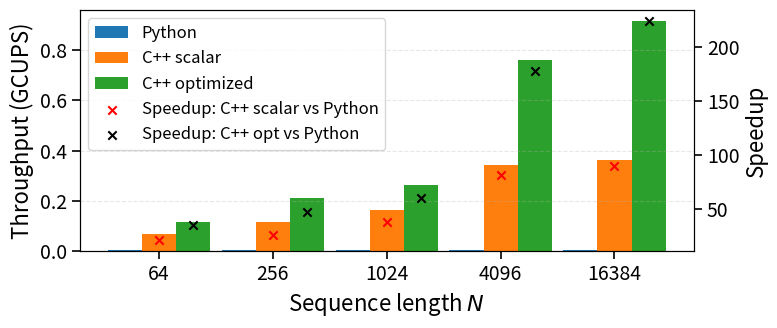

Recreate this plot in Python.
import numpy as np
import matplotlib.pyplot as plt

# Make fonts bigger globally
plt.rcParams.update({
    "font.size": 14,
    "axes.titlesize": 16,
    "axes.labelsize": 16,
    "xtick.labelsize": 14,
    "ytick.labelsize": 14,
    "legend.fontsize": 12,
})

# -------------------------
# Raw data
# -------------------------
N = np.array([64, 256, 1024, 4096, 16384])

t_python = np.array([0.001250, 0.014517, 0.236184, 3.931092, 65.869466])
t_cpp    = np.array([0.000061, 0.000572, 0.006348, 0.048682, 0.737224])
t_opt    = np.array([3.5712e-05, 0.000308463, 0.00396892, 0.0220596, 0.293656])

def gcups(n, t):
    return (n * n) / (t * 1e9)

GCUPS_python = gcups(N, t_python)
GCUPS_cpp    = gcups(N, t_cpp)
GCUPS_opt    = gcups(N, t_opt)

speedup_cpp = t_python / t_cpp
speedup_opt = t_python / t_opt

# -------------------------
# Plot
# -------------------------
x = np.arange(len(N))
bar_width = 0.3

fig, ax1 = plt.subplots(figsize=(8, 3.5))

# GCUPS bars (left y-axis)
ax1.bar(x - bar_width, GCUPS_python, width=bar_width, label='Python')
ax1.bar(x,             GCUPS_cpp,    width=bar_width, label='C++ scalar')
ax1.bar(x + bar_width, GCUPS_opt,    width=bar_width, label='C++ optimized')

ax1.set_xlabel('Sequence length $N$')
ax1.set_ylabel('Throughput (GCUPS)')
ax1.set_xticks(x)
ax1.set_xticklabels(N)
ax1.grid(axis='y', linestyle='--', alpha=0.3)

# Make axis ticks thicker/bigger if you like
ax1.tick_params(axis='both', which='major', length=6, width=1.2)
ax2 = ax1.twinx()
ax2.tick_params(axis='both', which='major', length=6, width=1.2)

# Speedup points (right y-axis, no lines)
ax2.scatter(x,             speedup_cpp, color='red', marker='x',
            label='Speedup: C++ scalar vs Python')
ax2.scatter(x + bar_width, speedup_opt, color='black', marker='x',
            label='Speedup: C++ opt vs Python')
ax2.set_ylabel('Speedup')

# Merge legends
h1, l1 = ax1.get_legend_handles_labels()
h2, l2 = ax2.get_legend_handles_labels()
ax1.legend(h1 + h2, l1 + l2, loc='upper left')

plt.tight_layout()
plt.savefig('sw_gcups_speedup_vs_N.pdf', dpi=300)
plt.show()
